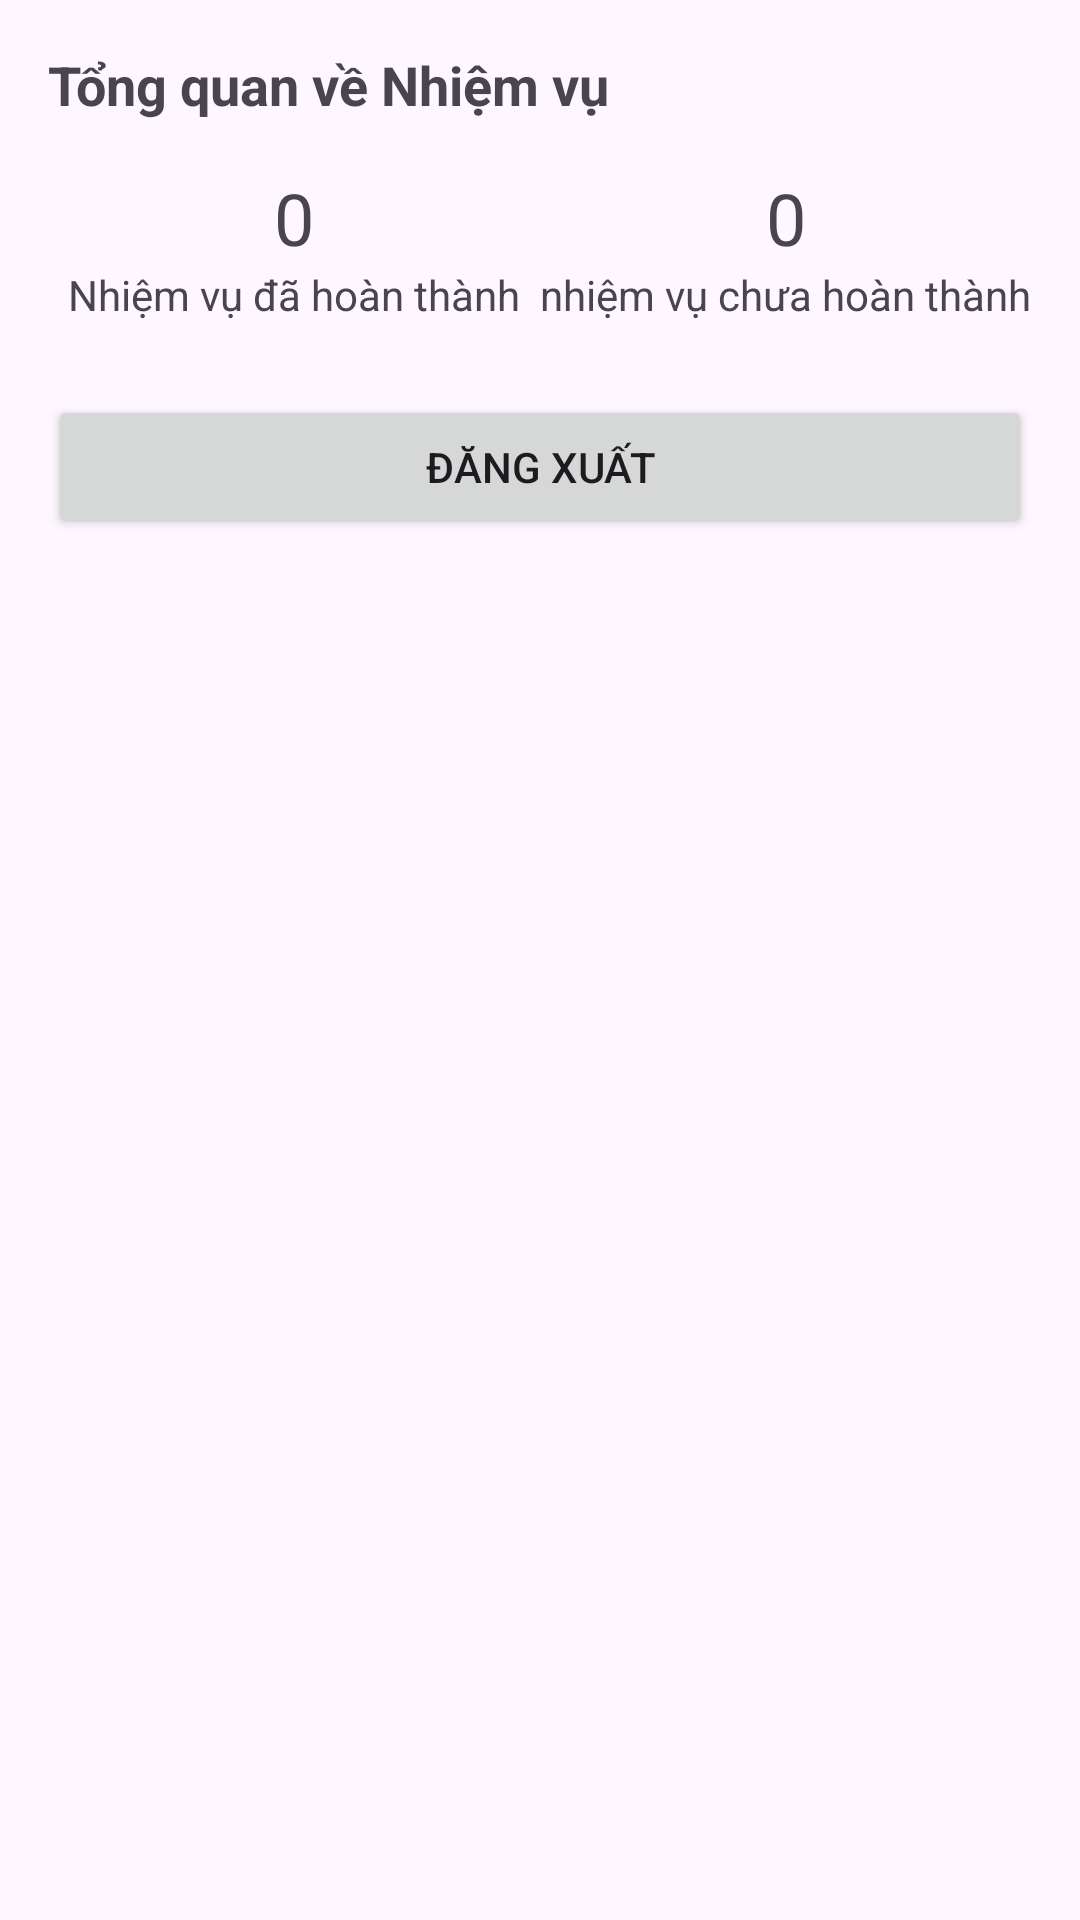

Here is an Android app screen rendered from its layout file. Give the layout XML and the strings, colors and styles it references.
<!-- AndroidManifest.xml: application theme Theme.NHOM20 -->
<!-- res/layout/fragment_profile.xml -->
<?xml version="1.0" encoding="utf-8"?>
<LinearLayout xmlns:android="http://schemas.android.com/apk/res/android"
    android:layout_width="match_parent"
    android:layout_height="match_parent"
    android:orientation="vertical"
    android:padding="16dp">

    <TextView
        android:layout_width="wrap_content"
        android:layout_height="wrap_content"
        android:text="Tổng quan về Nhiệm vụ"
        android:textSize="18sp"
        android:textStyle="bold" />

    <LinearLayout
        android:layout_width="match_parent"
        android:layout_height="wrap_content"
        android:layout_marginTop="16dp"
        android:orientation="horizontal">

        <LinearLayout
            android:layout_width="0dp"
            android:layout_height="wrap_content"
            android:layout_weight="1"
            android:orientation="vertical"
            android:gravity="center">

            <TextView
                android:id="@+id/completedTasksCount"
                android:layout_width="wrap_content"
                android:layout_height="wrap_content"
                android:text="0"
                android:textSize="24sp" />

            <TextView
                android:layout_width="wrap_content"
                android:layout_height="wrap_content"
                android:text="Nhiệm vụ đã hoàn thành" />
        </LinearLayout>

        <LinearLayout
            android:layout_width="0dp"
            android:layout_height="wrap_content"
            android:layout_weight="1"
            android:orientation="vertical"
            android:gravity="center">

            <TextView
                android:id="@+id/pendingTasksCount"
                android:layout_width="wrap_content"
                android:layout_height="wrap_content"
                android:text="0"
                android:textSize="24sp" />

            <TextView
                android:layout_width="wrap_content"
                android:layout_height="wrap_content"
                android:text="nhiệm vụ chưa hoàn thành" />
        </LinearLayout>
    </LinearLayout>

    <Button
        android:id="@+id/signOutButton"
        android:layout_width="match_parent"
        android:layout_height="wrap_content"
        android:layout_marginTop="24dp"
        android:text="Đăng xuất" />
</LinearLayout>
<!-- resources referenced by this layout -->
<resources>
  <style name="Theme.NHOM20" parent="Base.Theme.NHOM20" />
  <style name="Base.Theme.NHOM20" parent="Theme.Material3.DayNight.NoActionBar">
      </style>
</resources>
